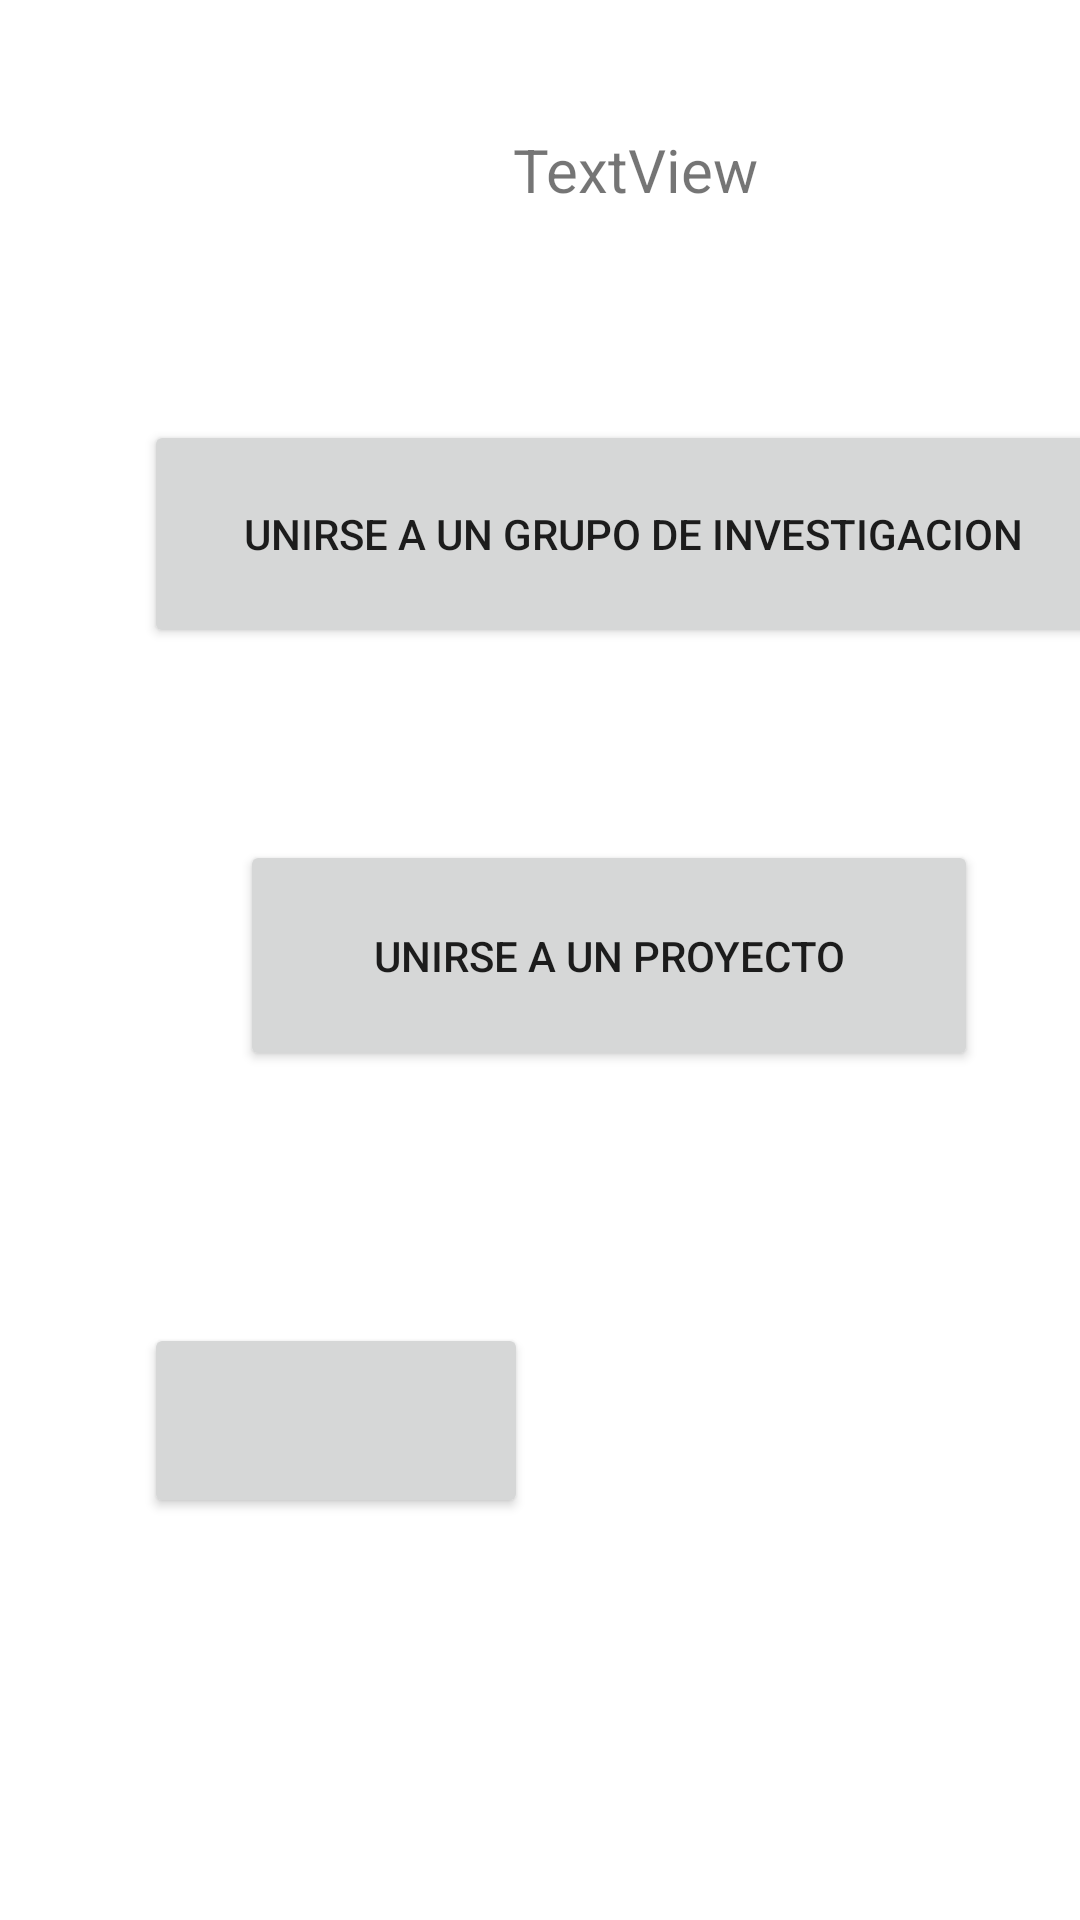

Write the Android layout XML for this screen, with the resource values it uses.
<!-- AndroidManifest.xml: application theme Theme.PPC -->
<!-- res/layout/activity_usuario_profesor.xml -->
<?xml version="1.0" encoding="utf-8"?>
<androidx.constraintlayout.widget.ConstraintLayout xmlns:android="http://schemas.android.com/apk/res/android"
    xmlns:app="http://schemas.android.com/apk/res-auto"
    xmlns:tools="http://schemas.android.com/tools"
    android:layout_width="match_parent"
    android:layout_height="match_parent"
    tools:context=".UsuarioProfesor">

    <Button
        android:id="@+id/btnSalir"
        android:layout_width="128dp"
        android:layout_height="65dp"
        android:layout_marginStart="48dp"
        android:layout_marginTop="84dp"
        android:foreground="@drawable/boton__1_"
        app:layout_constraintStart_toStartOf="parent"
        app:layout_constraintTop_toBottomOf="@+id/btnProyectos" />

    <Button
        android:id="@+id/btnProyectos"
        android:layout_width="246dp"
        android:layout_height="77dp"
        android:layout_marginStart="80dp"
        android:layout_marginTop="64dp"
        android:text="Unirse a un proyecto"
        app:layout_constraintStart_toStartOf="parent"
        app:layout_constraintTop_toBottomOf="@+id/btnGrupos" />

    <Button
        android:id="@+id/btnGrupos"
        android:layout_width="326dp"
        android:layout_height="76dp"
        android:layout_marginStart="48dp"
        android:layout_marginTop="70dp"
        android:text="Unirse a un grupo de investigacion"
        app:layout_constraintStart_toStartOf="parent"
        app:layout_constraintTop_toBottomOf="@+id/lblUsuario" />

    <TextView
        android:id="@+id/lblUsuario"
        android:layout_width="wrap_content"
        android:layout_height="wrap_content"
        android:layout_marginStart="171dp"
        android:layout_marginTop="43dp"
        android:text="TextView"
        android:textSize="20sp"
        app:layout_constraintStart_toStartOf="parent"
        app:layout_constraintTop_toTopOf="parent" />
</androidx.constraintlayout.widget.ConstraintLayout>
<!-- resources referenced by this layout -->
<resources>
  <style name="Theme.PPC" parent="Theme.MaterialComponents.DayNight.DarkActionBar">
          
          <item name="colorPrimary">@color/purple_500</item>
          <item name="colorPrimaryVariant">@color/purple_700</item>
          <item name="colorOnPrimary">@color/white</item>
          
          <item name="colorSecondary">@color/teal_200</item>
          <item name="colorSecondaryVariant">@color/teal_700</item>
          <item name="colorOnSecondary">@color/black</item>
          
          <item name="android:statusBarColor" tools:targetApi="l">?attr/colorPrimaryVariant</item>
          
      </style>
  <!-- not gathered from this repository: default colours our renderer supplied (Android Studio template values) -->
  <color name="purple_500">#FF6200EE</color>
  <color name="purple_700">#FF3700B3</color>
  <color name="teal_200">#FF03DAC5</color>
  <color name="teal_700">#FF018786</color>
  <color name="black">#FF000000</color>
  <color name="white">#FFFFFFFF</color>
</resources>
